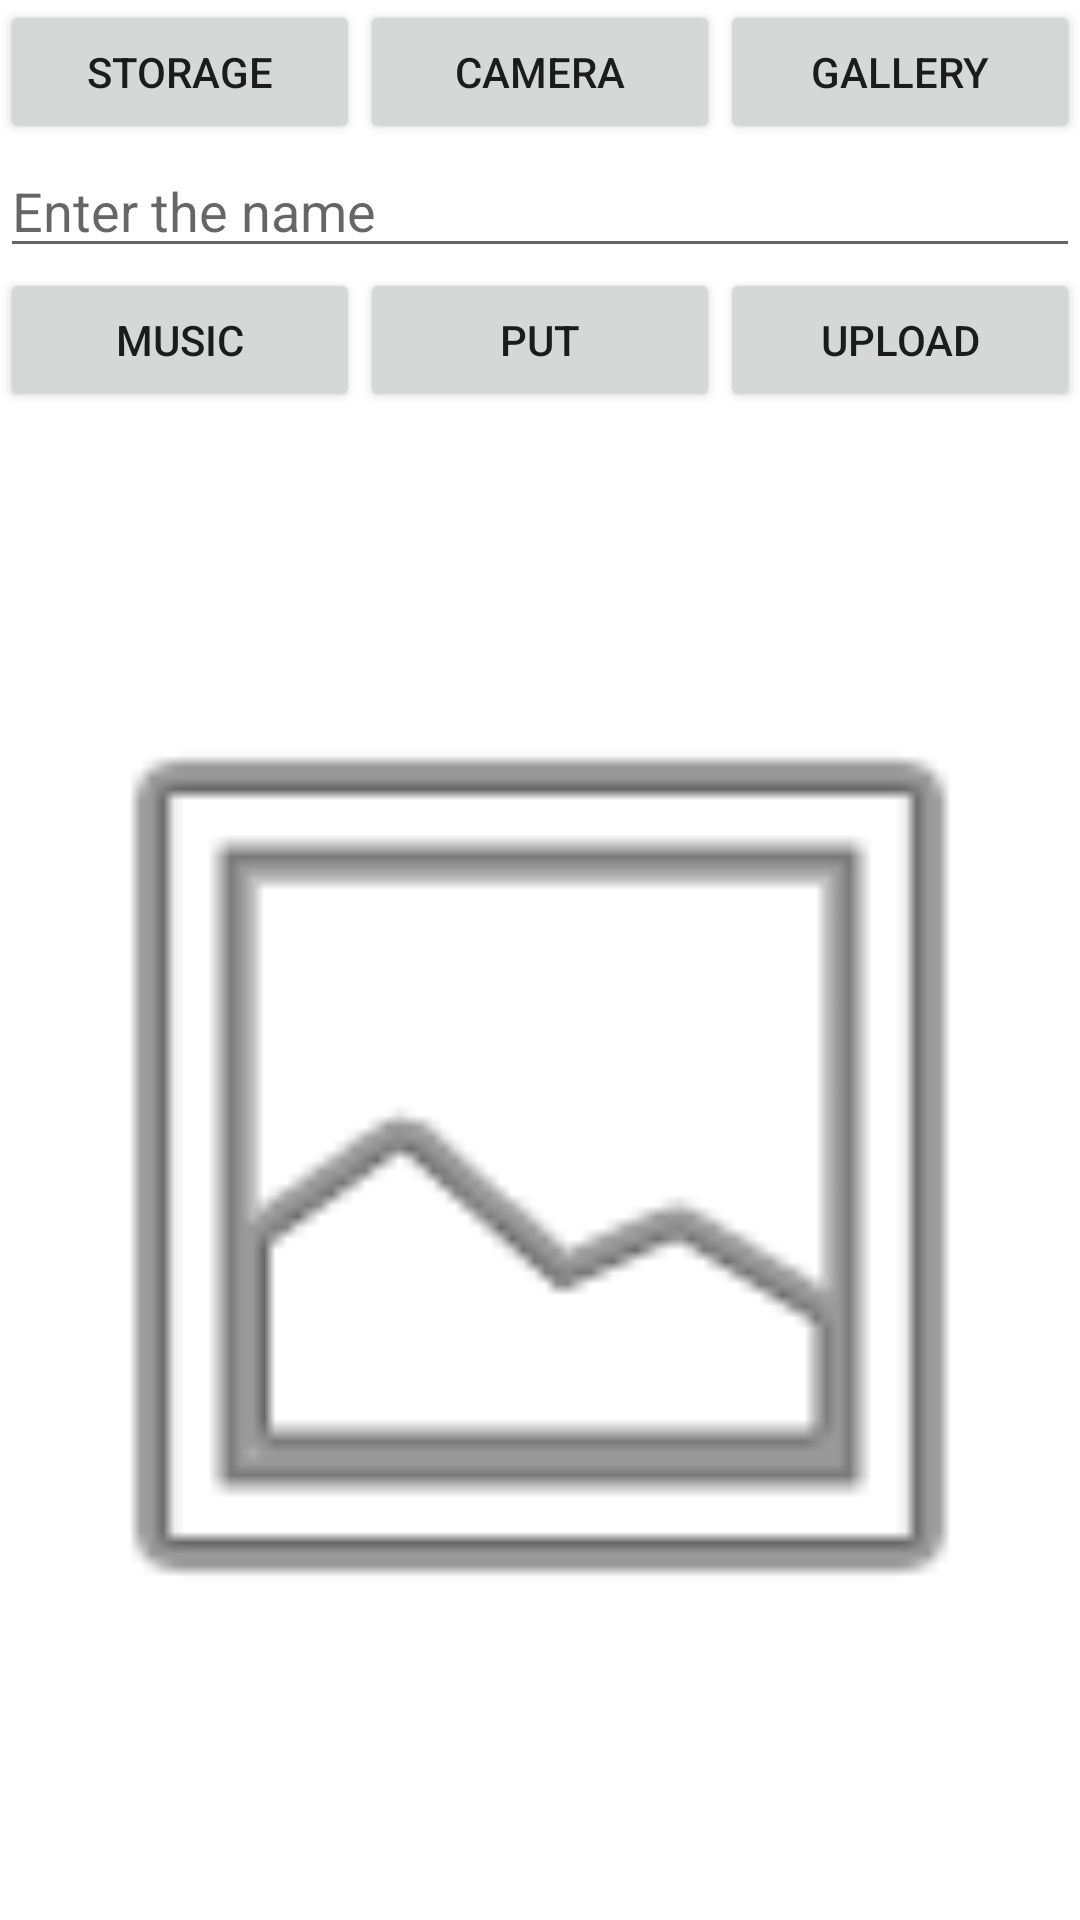

Android layout source for this screen:
<!-- AndroidManifest.xml: application theme Theme.PianoTeachingAssistant -->
<!-- res/layout/activity_main.xml -->
<?xml version="1.0" encoding="utf-8"?>
<androidx.constraintlayout.widget.ConstraintLayout xmlns:android="http://schemas.android.com/apk/res/android"
    xmlns:app="http://schemas.android.com/apk/res-auto"
    xmlns:tools="http://schemas.android.com/tools"
    android:layout_width="match_parent"
    android:layout_height="match_parent"
    tools:context=".MainActivity">

    <LinearLayout
        android:id="@+id/linearLayout2"
        android:layout_width="match_parent"
        android:layout_height="0dp"
        android:orientation="vertical"
        app:layout_constraintBottom_toBottomOf="parent"
        app:layout_constraintEnd_toEndOf="parent"
        app:layout_constraintStart_toStartOf="parent"
        app:layout_constraintTop_toBottomOf="@+id/linearLayout">

        <EditText
            android:id="@+id/nameET"
            android:layout_width="match_parent"
            android:layout_height="wrap_content"
            android:ems="10"
            android:hint="Enter the name"
            android:inputType="textPersonName" />

        <LinearLayout
            android:layout_width="match_parent"
            android:layout_height="wrap_content"
            android:orientation="horizontal">

            <Button
                android:id="@+id/musicButton"
                android:layout_width="match_parent"
                android:layout_height="wrap_content"
                android:layout_weight="1"
                android:text="Music" />

            <Button
                android:id="@+id/putButton"
                android:layout_width="match_parent"
                android:layout_height="wrap_content"
                android:layout_weight="1"
                android:text="Put" />

            <Button
                android:id="@+id/uploadButton"
                android:layout_width="match_parent"
                android:layout_height="wrap_content"
                android:layout_weight="1"
                android:text="Upload" />
        </LinearLayout>

        <ImageView
            android:id="@+id/imageView"
            android:layout_width="match_parent"
            android:layout_height="match_parent"
            app:srcCompat="@android:drawable/ic_menu_gallery" />

    </LinearLayout>

    <LinearLayout
        android:id="@+id/linearLayout"
        android:layout_width="match_parent"
        android:layout_height="0dp"
        android:orientation="horizontal"
        app:layout_constraintEnd_toEndOf="parent"
        app:layout_constraintHorizontal_bias="1.0"
        app:layout_constraintStart_toStartOf="parent"
        app:layout_constraintTop_toTopOf="parent">

        <Button
            android:id="@+id/retrieveButton"
            android:layout_width="wrap_content"
            android:layout_height="wrap_content"
            android:layout_weight="1"
            android:text="Storage" />

        <Button
            android:id="@+id/cameraButton"
            android:layout_width="wrap_content"
            android:layout_height="wrap_content"
            android:layout_weight="1"
            android:text="Camera" />

        <Button
            android:id="@+id/galleryButton"
            android:layout_width="wrap_content"
            android:layout_height="wrap_content"
            android:layout_weight="1"
            android:text="Gallery" />
    </LinearLayout>

</androidx.constraintlayout.widget.ConstraintLayout>
<!-- resources referenced by this layout -->
<resources>
  <style name="Theme.PianoTeachingAssistant" parent="Theme.MaterialComponents.DayNight.DarkActionBar">
          
          <item name="colorPrimary">@color/purple_500</item>
          <item name="colorPrimaryVariant">@color/purple_700</item>
          <item name="colorOnPrimary">@color/white</item>
          
          <item name="colorSecondary">@color/teal_200</item>
          <item name="colorSecondaryVariant">@color/teal_700</item>
          <item name="colorOnSecondary">@color/black</item>
          
          <item name="android:statusBarColor" tools:targetApi="l">?attr/colorPrimaryVariant</item>
          
      </style>
  <!-- not gathered from this repository: default colours our renderer supplied (Android Studio template values) -->
  <color name="purple_500">#FF6200EE</color>
  <color name="purple_700">#FF3700B3</color>
  <color name="teal_200">#FF03DAC5</color>
  <color name="teal_700">#FF018786</color>
  <color name="black">#FF000000</color>
  <color name="white">#FFFFFFFF</color>
</resources>
